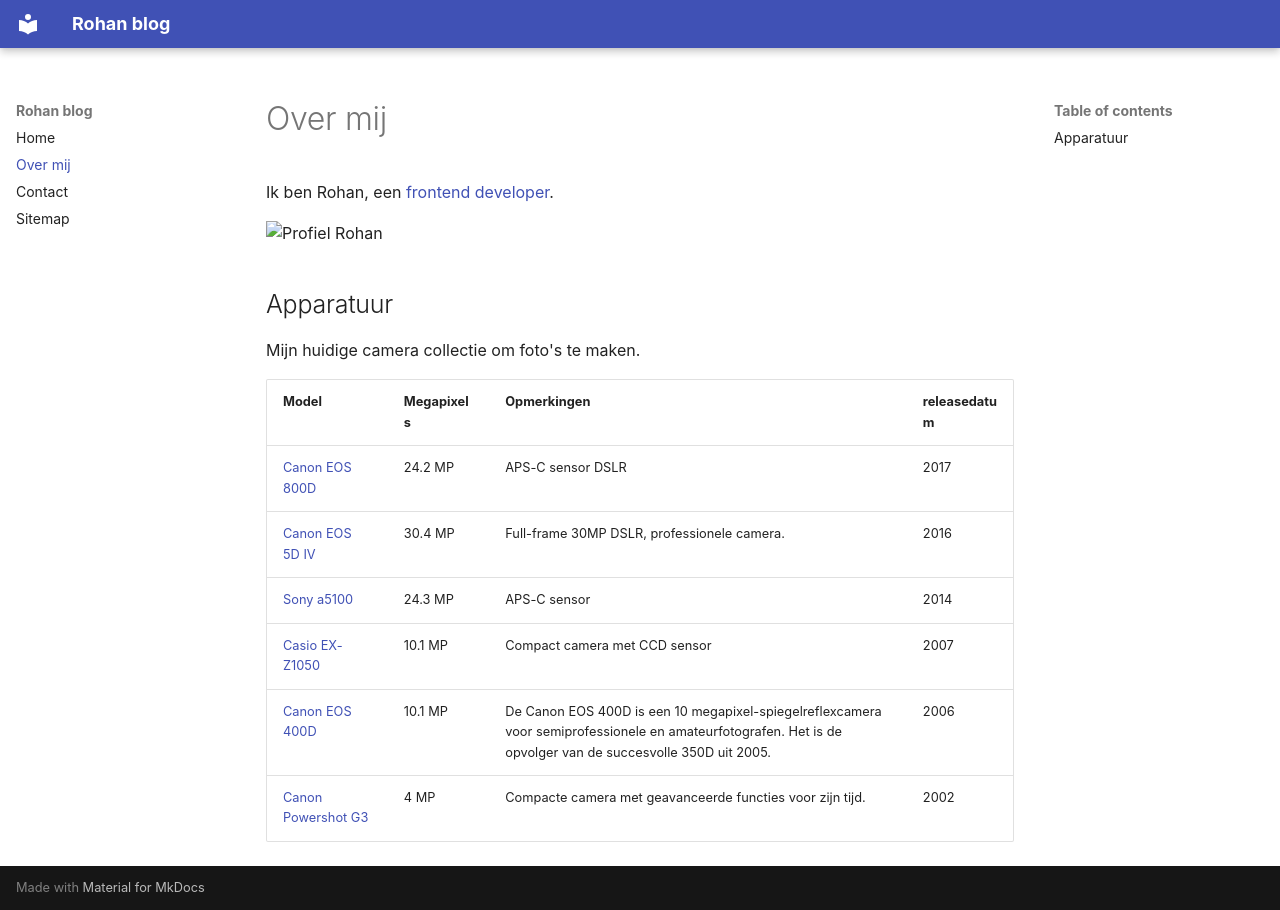

repository: Rohanvanwijk/mkdocs-blog · page: over-mij/index.html · generator: mkdocs

# Over mij

Ik ben Rohan, een [frontend developer](https://rohanvanwijk.nl).

![Profiel Rohan](https://imagekit.rohan-10.workers.dev?url=https://ik.imagekit.io/rhn00jwt/tr:r-100,w-100/rohan-profile.jpg)

## Apparatuur

Mijn huidige camera collectie om foto's te maken.

| Model                                                                                                                            | Megapixels | Opmerkingen                                                                                                                                                 | releasedatum |
| -------------------------------------------------------------------------------------------------------------------------------- | ---------- | ----------------------------------------------------------------------------------------------------------------------------------------------------------- | ------------ |
| [Canon EOS 800D](https://www.dpreview.com/reviews/canon-eos-rebel-t7i-800d)                                                      | 24.2 MP    | APS-C sensor DSLR                                                                                                                                           | 2017         |
| [Canon EOS 5D IV](https://www.nandoonline.com/reviews/review-canon-eos-5d-mark-iv/)                                              | 30.4 MP    | Full-frame 30MP DSLR, professionele camera.                                                                                                                 | 2016         |
| [Sony a5100](https://www.fotografille.nl/fotoproducten/review-sony-alpha-5100-systeemcamera)                                     | 24.3 MP    | APS-C sensor                                                                                                                                                | 2014         |
| [Casio EX-Z1050](https://www.dpreview.com/articles/5414387364/casioexz1050/)                                                     | 10.1 MP    | Compact camera met CCD sensor                                                                                                                               | 2007         |
| [Canon EOS 400D](https://www.photofacts.nl/fotografie/rubriek/reviews/eerste_ervaringen_met_de_canon_400d.asp)                   | 10.1 MP    | De Canon EOS 400D is een 10 megapixel-spiegelreflexcamera voor semiprofessionele en amateurfotografen. Het is de opvolger van de succesvolle 350D uit 2005. | 2006         |
| [Canon Powershot G3](https://www.dpreview.com/articles/1487361105/gear-that-changed-my-photographic-life-the-canon-powershot-g3) | 4 MP       | Compacte camera met geavanceerde functies voor zijn tijd.                                                                                                   | 2002         |
